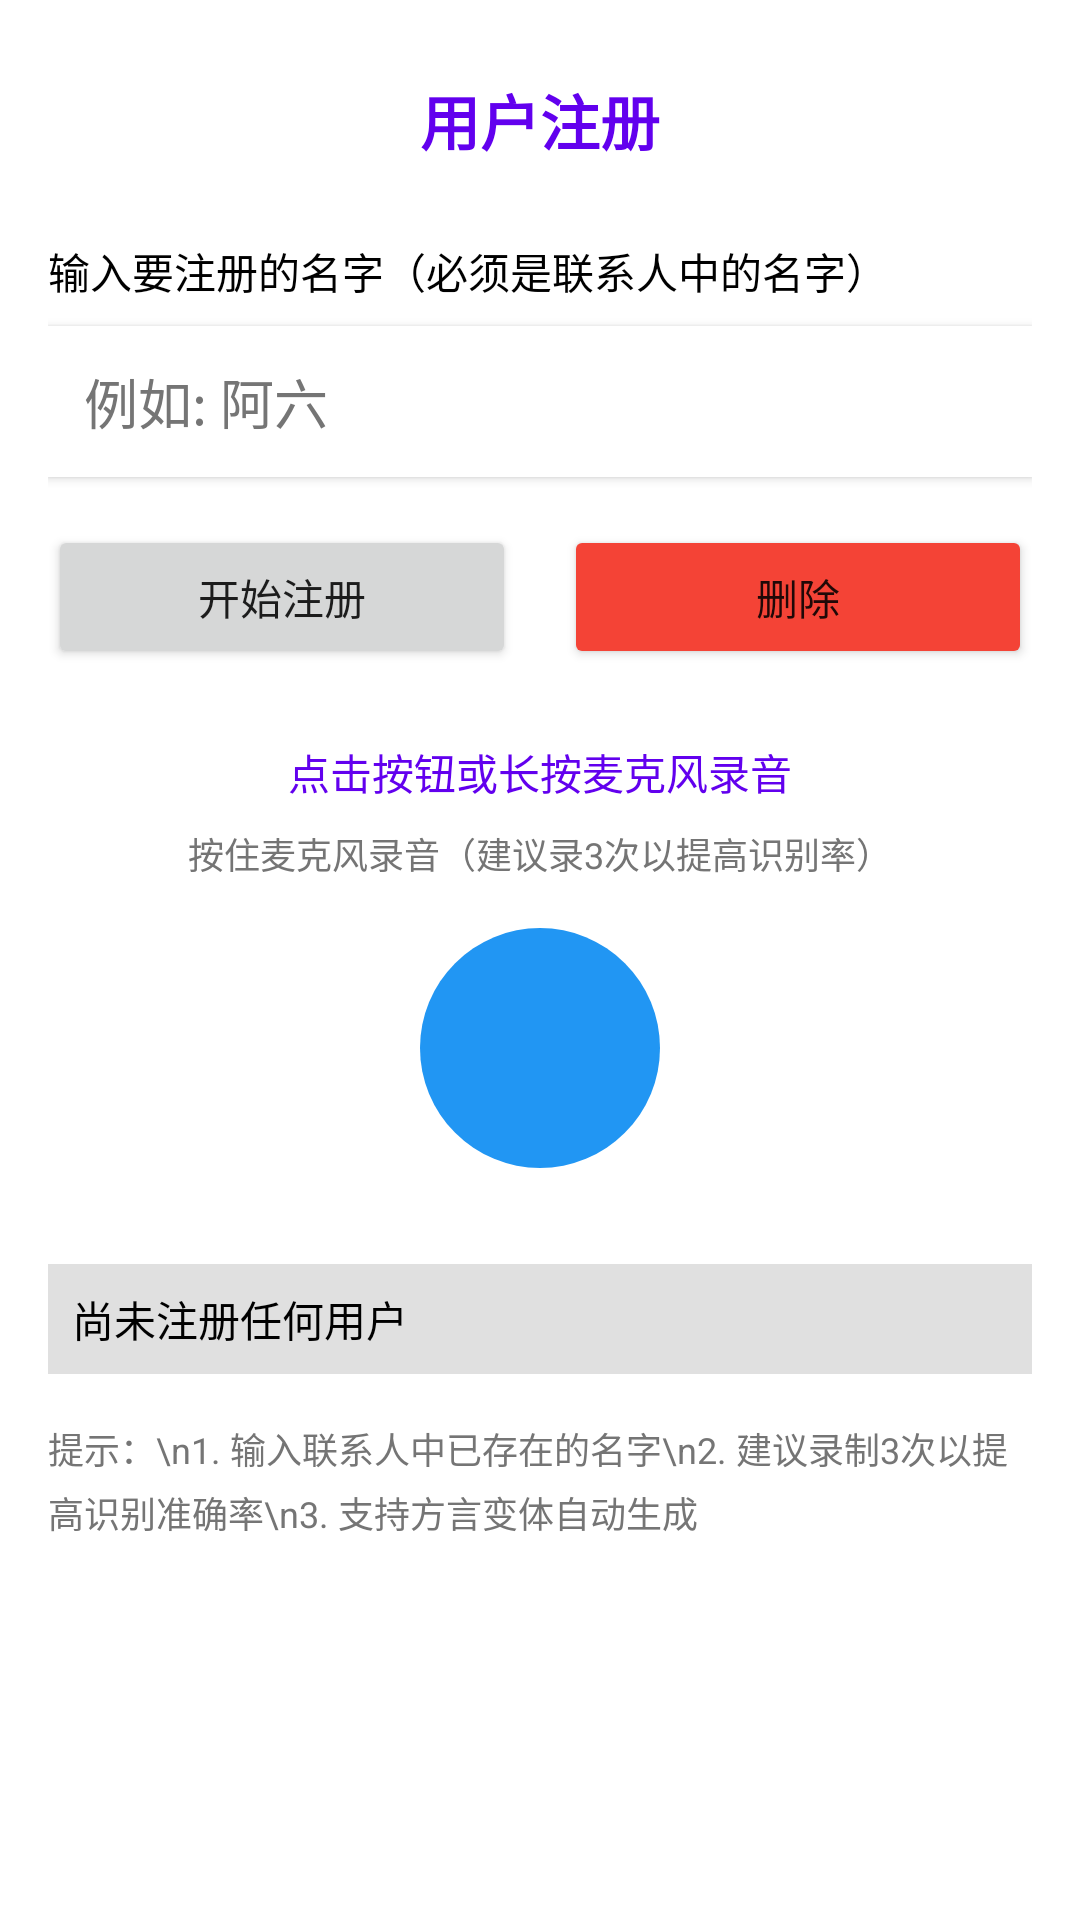

The Android layout XML behind this screen, and the referenced resources:
<!-- AndroidManifest.xml: activity theme Theme.VoiceDialer -->
<!-- res/layout/activity_user_registration.xml -->
<?xml version="1.0" encoding="utf-8"?>
<LinearLayout xmlns:android="http://schemas.android.com/apk/res/android"
    xmlns:app="http://schemas.android.com/apk/res-auto"
    android:layout_width="match_parent"
    android:layout_height="match_parent"
    android:orientation="vertical"
    android:padding="16dp"
    android:background="@color/white">

    <LinearLayout
        android:layout_width="match_parent"
        android:layout_height="wrap_content"
        android:orientation="horizontal"
        android:gravity="center_vertical"
        android:layout_marginBottom="16dp">

        <ImageButton
            android:id="@+id/buttonBack"
            android:layout_width="48dp"
            android:layout_height="48dp"
            android:background="?attr/selectableItemBackgroundBorderless"
            android:src="@drawable/ic_back"
            android:contentDescription="返回"
            app:tint="@color/purple_500" />

        <TextView
            android:layout_width="0dp"
            android:layout_height="wrap_content"
            android:layout_weight="1"
            android:text="用户注册"
            android:textSize="20sp"
            android:textStyle="bold"
            android:textColor="@color/purple_500"
            android:gravity="center" />

        <View
            android:layout_width="48dp"
            android:layout_height="48dp" />

    </LinearLayout>

    <TextView
        android:layout_width="match_parent"
        android:layout_height="wrap_content"
        android:text="输入要注册的名字（必须是联系人中的名字）"
        android:textSize="14sp"
        android:textColor="@color/black"
        android:layout_marginBottom="8dp" />

    <EditText
        android:id="@+id/editTextName"
        android:layout_width="match_parent"
        android:layout_height="wrap_content"
        android:hint="例如: 阿六"
        android:inputType="text"
        android:maxLength="20"
        android:padding="12dp"
        android:textColor="@color/black"
        android:textColorHint="@color/gray"
        android:background="@color/white"
        android:elevation="2dp" />

    <LinearLayout
        android:layout_width="match_parent"
        android:layout_height="wrap_content"
        android:orientation="horizontal"
        android:layout_marginTop="16dp">

        <Button
            android:id="@+id/buttonRegister"
            android:layout_width="0dp"
            android:layout_height="wrap_content"
            android:layout_weight="1"
            android:text="开始注册"
            android:layout_marginEnd="8dp" />

        <Button
            android:id="@+id/buttonDelete"
            android:layout_width="0dp"
            android:layout_height="wrap_content"
            android:layout_weight="1"
            android:text="删除"
            android:backgroundTint="@color/red"
            android:layout_marginStart="8dp" />

    </LinearLayout>

    <TextView
        android:id="@+id/textViewStatus"
        android:layout_width="match_parent"
        android:layout_height="wrap_content"
        android:text="点击按钮或长按麦克风录音"
        android:textSize="14sp"
        android:textColor="@color/purple_500"
        android:gravity="center"
        android:layout_marginTop="24dp" />

    <ProgressBar
        android:id="@+id/progressBar"
        android:layout_width="wrap_content"
        android:layout_height="wrap_content"
        android:layout_gravity="center"
        android:visibility="gone"
        android:layout_marginTop="16dp" />

    <TextView
        android:layout_width="match_parent"
        android:layout_height="wrap_content"
        android:text="按住麦克风录音（建议录3次以提高识别率）"
        android:textSize="12sp"
        android:textColor="@color/gray"
        android:gravity="center"
        android:layout_marginTop="8dp" />

    <ImageButton
        android:id="@+id/buttonMic"
        android:layout_width="80dp"
        android:layout_height="80dp"
        android:layout_gravity="center"
        android:layout_marginTop="16dp"
        android:background="@drawable/circle_button"
        android:src="@drawable/ic_mic"
        android:contentDescription="长按录音"
        app:tint="@color/white" />

    <TextView
        android:id="@+id/textViewRegisteredList"
        android:layout_width="match_parent"
        android:layout_height="wrap_content"
        android:text="尚未注册任何用户"
        android:textSize="14sp"
        android:textColor="@color/black"
        android:layout_marginTop="32dp"
        android:padding="8dp"
        android:background="@color/light_gray" />

    <TextView
        android:layout_width="match_parent"
        android:layout_height="wrap_content"
        android:text="提示：\n1. 输入联系人中已存在的名字\n2. 建议录制3次以提高识别准确率\n3. 支持方言变体自动生成"
        android:textSize="12sp"
        android:textColor="@color/gray"
        android:layout_marginTop="16dp"
        android:lineSpacingExtra="4dp" />

</LinearLayout>
<!-- resources referenced by this layout -->
<resources>
  <color name="black">#FF000000</color>
  <color name="gray">#FF757575</color>
  <color name="light_gray">#FFE0E0E0</color>
  <color name="purple_500">#FF6200EE</color>
  <color name="red">#FFF44336</color>
  <color name="white">#FFFFFFFF</color>
  <!-- drawable circle_button (drawable) -->
  <?xml version="1.0" encoding="utf-8"?>
  <shape xmlns:android="http://schemas.android.com/apk/res/android"
      android:shape="oval">
      <solid android:color="@color/ic_mic_color" />
  </shape>
  <style name="Theme.VoiceDialer" parent="Theme.MaterialComponents.DayNight.NoActionBar">
          <item name="colorPrimary">@color/purple_500</item>
          <item name="colorPrimaryVariant">@color/purple_700</item>
          <item name="colorOnPrimary">@color/white</item>
          <item name="colorSecondary">@color/teal_200</item>
          <item name="colorSecondaryVariant">@color/teal_700</item>
          <item name="colorOnSecondary">@color/black</item>
          <item name="android:statusBarColor">@color/purple_700</item>
      </style>
  <color name="ic_mic_color">#FF2196F3</color>
  <color name="purple_700">#FF3700B3</color>
  <color name="teal_200">#FF03DAC5</color>
  <color name="teal_700">#FF018786</color>
</resources>
